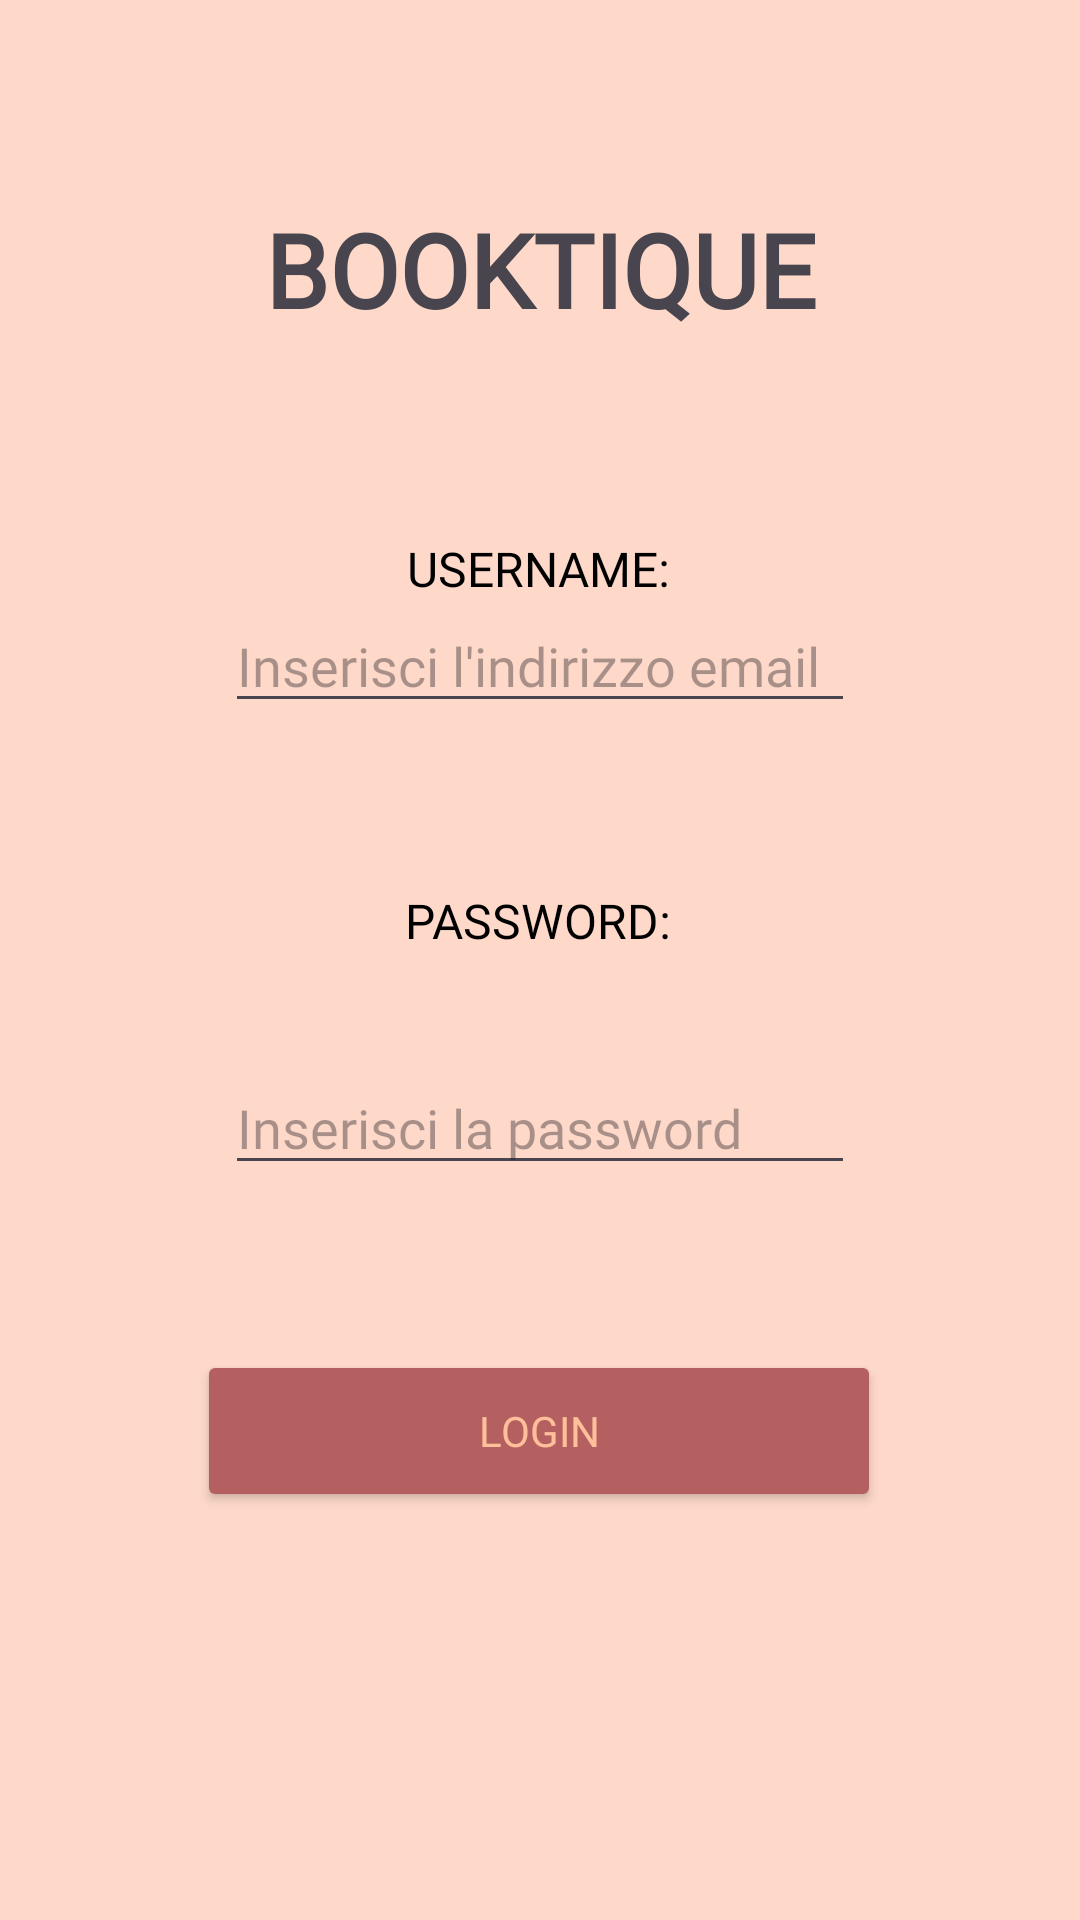

This screen was rendered from an Android layout file. Write that file and the resources it references.
<!-- AndroidManifest.xml: application theme Theme.BookTique -->
<!-- res/layout/login.xml -->
<?xml version="1.0" encoding="utf-8"?>
<androidx.constraintlayout.widget.ConstraintLayout xmlns:android="http://schemas.android.com/apk/res/android"
    xmlns:app="http://schemas.android.com/apk/res-auto"
    xmlns:tools="http://schemas.android.com/tools"
    android:layout_width="match_parent"
    android:layout_height="match_parent"
    android:background="#86FFBF9B">

    <TextView
        android:id="@+id/textView"
        android:layout_width="wrap_content"
        android:layout_height="wrap_content"
        android:layout_marginStart="32dp"
        android:layout_marginTop="180dp"
        android:layout_marginEnd="32dp"
        android:fontFamily="@font/lora_bold_italic"
        android:text="USERNAME:"
        android:textColor="#000000"
        android:textSize="16sp"
        app:layout_constraintBottom_toTopOf="@+id/editTextTextEmailAddress"
        app:layout_constraintEnd_toEndOf="parent"
        app:layout_constraintHorizontal_bias="0.498"
        app:layout_constraintStart_toStartOf="parent"
        app:layout_constraintTop_toTopOf="parent"
        app:layout_constraintVertical_bias="0.792" />

    <EditText
        android:id="@+id/editTextTextEmailAddress"
        android:layout_width="wrap_content"
        android:layout_height="wrap_content"
        android:layout_marginStart="32dp"
        android:layout_marginEnd="32dp"
        android:layout_marginBottom="55dp"
        android:ems="10"
        android:fontFamily="@font/lora_bold_italic"
        android:hint="Inserisci l'indirizzo email"
        android:inputType="textEmailAddress"
        app:layout_constraintBottom_toTopOf="@+id/textView3"
        app:layout_constraintEnd_toEndOf="parent"
        app:layout_constraintStart_toStartOf="parent" />

    <EditText
        android:id="@+id/editTextTextPassword"
        android:layout_width="wrap_content"
        android:layout_height="wrap_content"
        android:layout_marginStart="32dp"
        android:layout_marginEnd="32dp"
        android:layout_marginBottom="55dp"
        android:ems="10"
        android:fontFamily="@font/lora_bold_italic"
        android:hint="Inserisci la password"
        android:inputType="textPassword"
        app:layout_constraintBottom_toTopOf="@+id/button"
        app:layout_constraintEnd_toEndOf="parent"
        app:layout_constraintStart_toStartOf="parent" />

    <Button
        android:id="@+id/button"
        android:layout_width="228dp"
        android:layout_height="54dp"
        android:layout_marginStart="32dp"
        android:layout_marginEnd="32dp"
        android:layout_marginBottom="136dp"
        android:backgroundTint="#B46060"
        android:fontFamily="@font/lora_bold_italic"
        android:text="LOGIN"
        android:textColor="#FFBF9B"
        app:layout_constraintBottom_toBottomOf="parent"
        app:layout_constraintEnd_toEndOf="parent"
        app:layout_constraintHorizontal_bias="0.495"
        app:layout_constraintStart_toStartOf="parent" />

    <TextView
        android:id="@+id/textView3"
        android:layout_width="wrap_content"
        android:layout_height="wrap_content"
        android:layout_marginBottom="36dp"
        android:fontFamily="@font/lora_bold_italic"
        android:text="PASSWORD:"
        android:textColor="#000000"
        android:textSize="16sp"
        app:layout_constraintBottom_toTopOf="@+id/editTextTextPassword"
        app:layout_constraintEnd_toEndOf="parent"
        app:layout_constraintHorizontal_bias="0.498"
        app:layout_constraintStart_toStartOf="parent" />

    <TextView
        android:id="@+id/textView4"
        android:layout_width="wrap_content"
        android:layout_height="wrap_content"
        android:layout_marginStart="32dp"
        android:layout_marginEnd="32dp"
        android:fontFamily="@font/lora_bold_italic"
        android:text="BOOKTIQUE"
        android:textSize="34sp"
        android:textStyle="bold"
        app:layout_constraintBottom_toTopOf="@+id/textView"
        app:layout_constraintEnd_toEndOf="parent"
        app:layout_constraintStart_toStartOf="parent"
        app:layout_constraintTop_toTopOf="parent"
        app:layout_constraintVertical_bias="0.502" />
</androidx.constraintlayout.widget.ConstraintLayout>
<!-- resources referenced by this layout -->
<resources>
  <style name="Theme.BookTique" parent="Base.Theme.BookTique" />
  <style name="Base.Theme.BookTique" parent="Theme.Material3.DayNight.NoActionBar">
          
          
      </style>
</resources>
